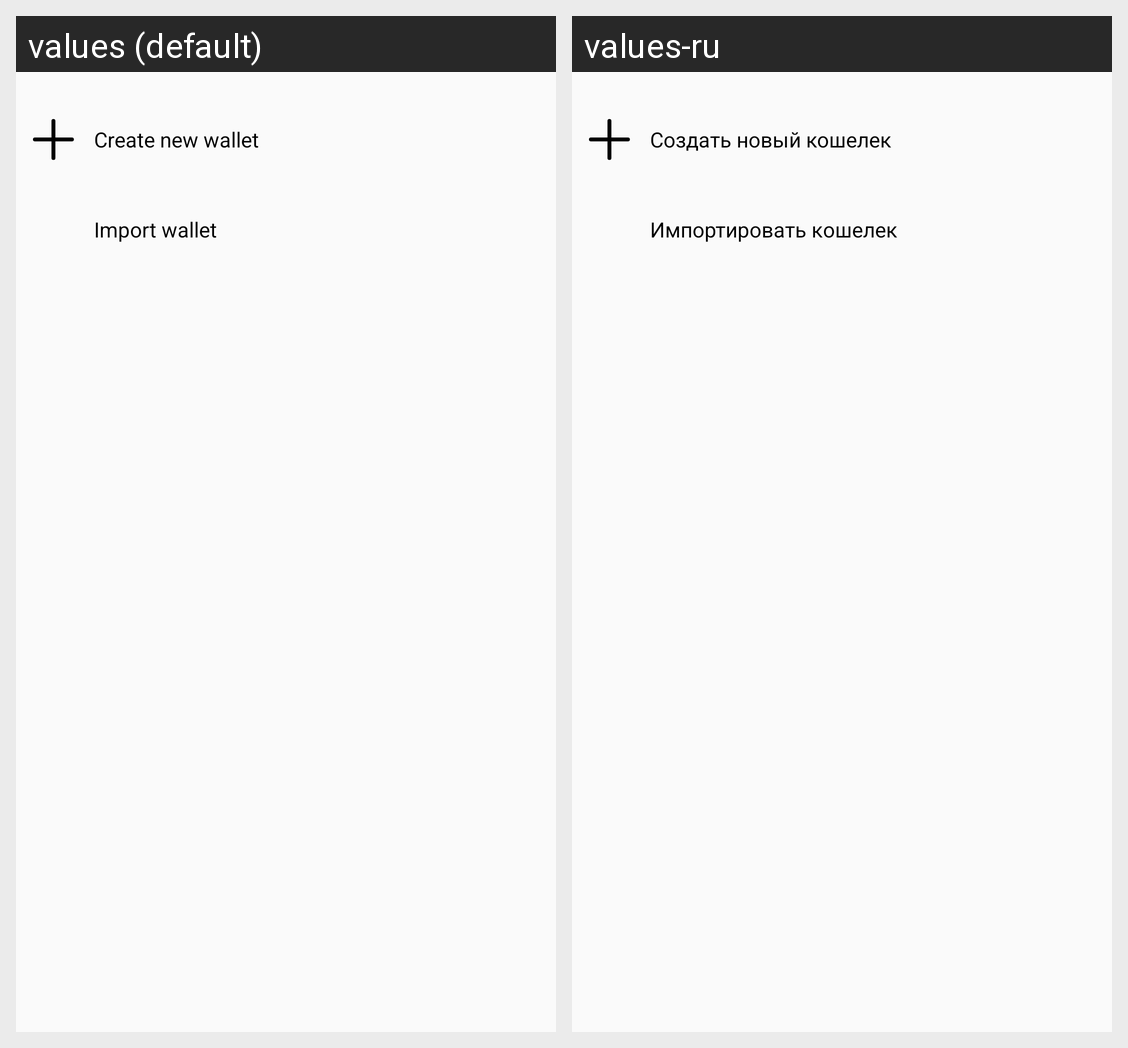

Translations of the strings shown on this Android screen, per locale in the grid:
Android screen res/layout/change_account_bottom_sheet.xml rendered under 2 locales, left to right: values (default), values-ru. Device: Nexus 5 (rendered at 1080×1920; each locale shown at half size, 540×960, under a caption strip naming it); theme AppTheme.
Strings drawn on this screen, with the default value and each locale's value (text and hints the layout hard-codes, and strings that could not be matched under every locale, appear in the picture but are not listed):

create_new_wallet
  values: Create new wallet
  values-ru: Создать новый кошелек

import_wallet
  values: Import wallet
  values-ru: Импортировать кошелек
